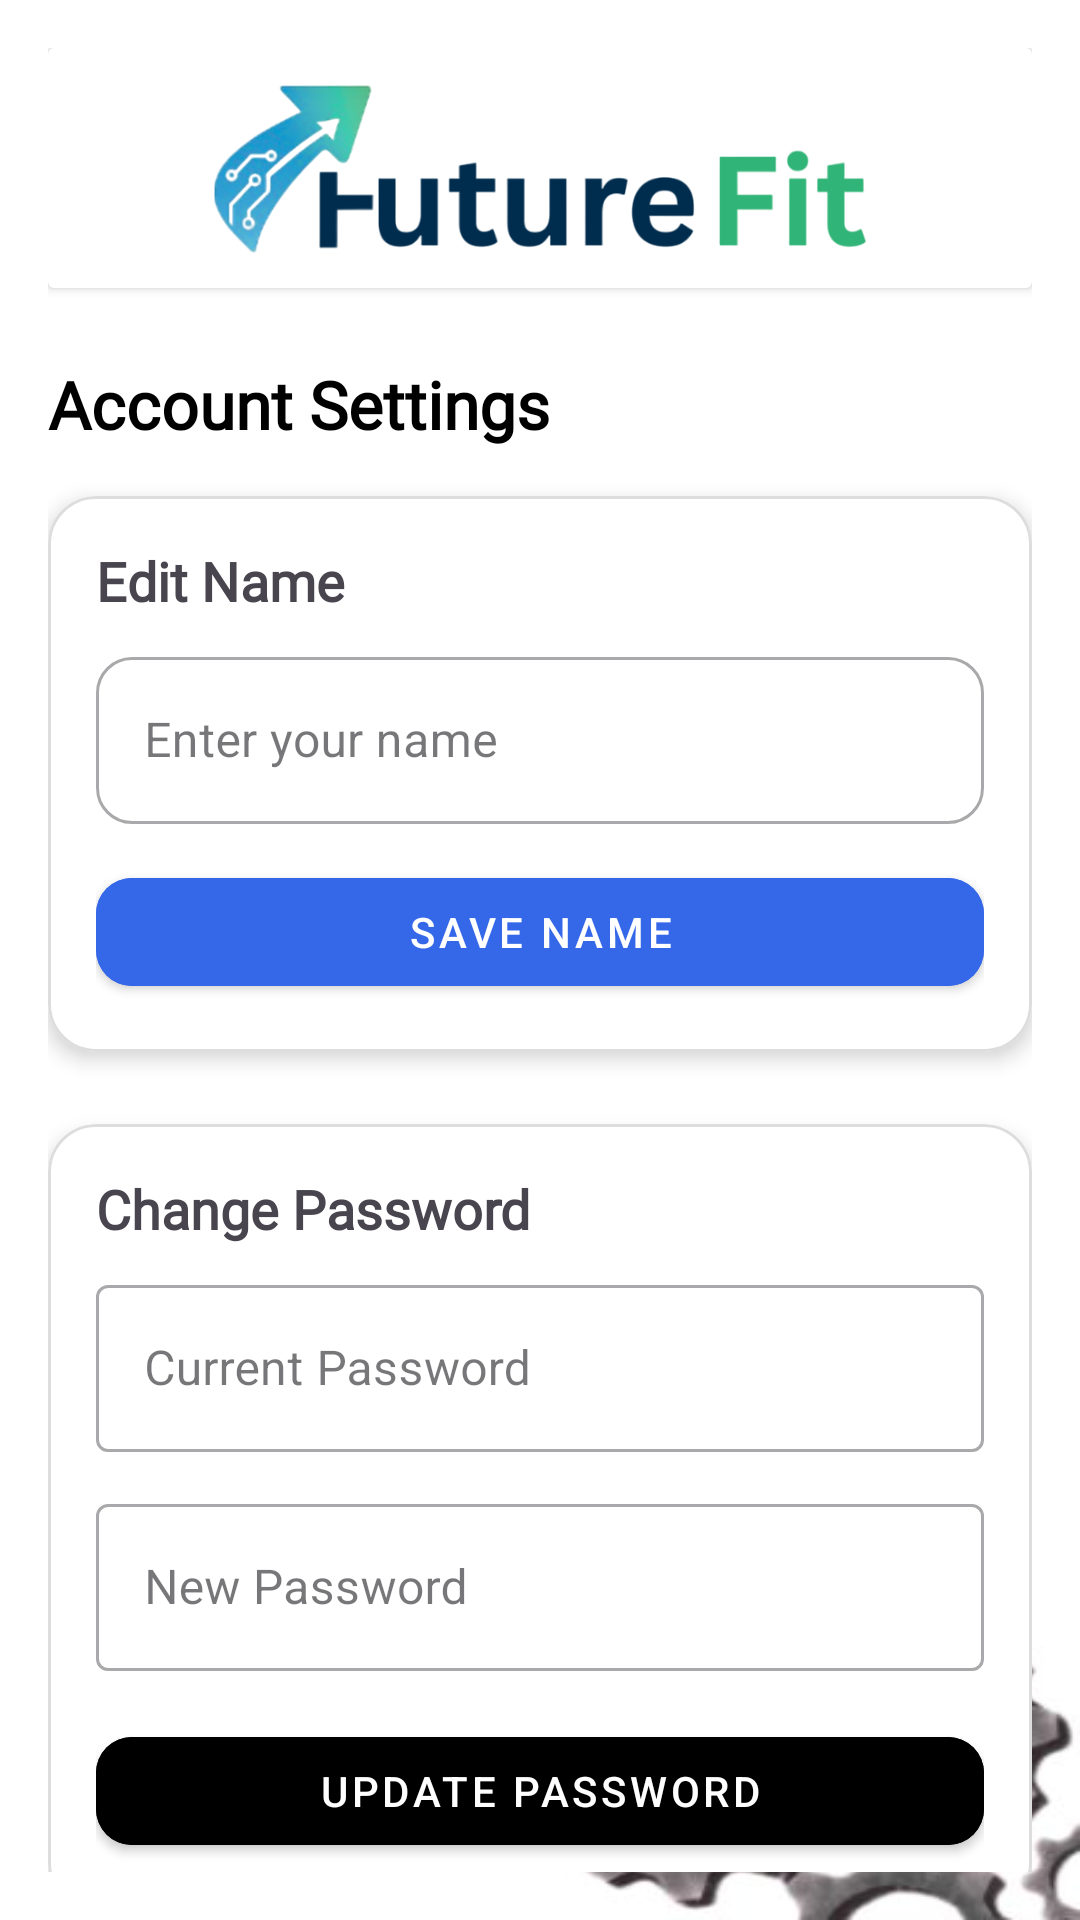

Here is an Android app screen rendered from its layout file. Give the layout XML and the strings, colors and styles it references.
<!-- AndroidManifest.xml: application theme Theme.FutureFit -->
<!-- res/layout/activity_setting.xml -->
<?xml version="1.0" encoding="utf-8"?>
<ScrollView xmlns:android="http://schemas.android.com/apk/res/android"
    xmlns:app="http://schemas.android.com/apk/res-auto"
    android:layout_width="match_parent"
    android:layout_height="match_parent"
    android:background="@drawable/settingback"
    android:padding="16dp">

    <LinearLayout
        android:layout_width="match_parent"
        android:layout_height="wrap_content"
        android:orientation="vertical">

        
        <androidx.cardview.widget.CardView
            android:layout_width="match_parent"
            android:layout_height="80dp"
            android:layout_marginBottom="24dp"
            >

            <ImageView
                android:layout_width="wrap_content"
                android:layout_height="match_parent"
                android:src="@drawable/finallogo2"
                android:layout_gravity="center"
                android:adjustViewBounds="true"
                android:scaleType="centerInside"
                android:padding="8dp" />
        </androidx.cardview.widget.CardView>

        
        <TextView
            android:layout_width="wrap_content"
            android:layout_height="wrap_content"
            android:text="Account Settings"
            android:textSize="22sp"
            android:textStyle="bold"
            android:textColor="@color/black"
            android:fontFamily="@font/monda"
            android:layout_marginBottom="16dp" />

        
        <com.google.android.material.card.MaterialCardView
            android:layout_width="match_parent"
            android:layout_height="wrap_content"
            android:layout_marginBottom="24dp"
            app:cardCornerRadius="16dp"
            app:cardElevation="4dp"
            app:strokeWidth="1dp"
            app:strokeColor="@color/light_gray"
            app:cardBackgroundColor="@android:color/white">

            <LinearLayout
                android:layout_width="match_parent"
                android:layout_height="wrap_content"
                android:orientation="vertical"
                android:padding="16dp">

                <TextView
                    android:layout_width="wrap_content"
                    android:layout_height="wrap_content"
                    android:text="Edit Name"
                    android:textSize="18sp"
                    android:textStyle="bold"
                    android:layout_marginBottom="8dp"
                    android:fontFamily="@font/monda" />

                <com.google.android.material.textfield.TextInputLayout
                    android:id="@+id/nameLayout"
                    android:layout_width="match_parent"
                    android:layout_height="wrap_content"
                    android:hint="Enter your name"
                    style="@style/Widget.MaterialComponents.TextInputLayout.OutlinedBox"
                    app:boxCornerRadiusTopStart="12dp"
                    app:boxCornerRadiusTopEnd="12dp"
                    app:boxCornerRadiusBottomStart="12dp"
                    app:boxCornerRadiusBottomEnd="12dp">

                    <com.google.android.material.textfield.TextInputEditText
                        android:id="@+id/editName"
                        android:layout_width="match_parent"
                        android:layout_height="wrap_content"
                        android:inputType="textPersonName" />
                </com.google.android.material.textfield.TextInputLayout>

                <com.google.android.material.button.MaterialButton
                    android:id="@+id/saveNameBtn"
                    android:layout_width="match_parent"
                    android:layout_height="wrap_content"
                    android:text="Save Name"
                    android:layout_marginTop="12dp"
                    android:textColor="@color/white"
                    android:backgroundTint="@color/Sky"
                    app:cornerRadius="12dp"
                    style="@style/Widget.MaterialComponents.Button"
                    app:iconTint="@color/white"
                    app:iconPadding="8dp" />
            </LinearLayout>
        </com.google.android.material.card.MaterialCardView>

        
        <com.google.android.material.card.MaterialCardView
            android:layout_width="match_parent"
            android:layout_height="wrap_content"
            app:cardCornerRadius="16dp"
            app:cardElevation="4dp"
            app:strokeWidth="1dp"
            app:strokeColor="@color/light_gray"
            app:cardBackgroundColor="@android:color/white">

            <LinearLayout
                android:layout_width="match_parent"
                android:layout_height="wrap_content"
                android:orientation="vertical"
                android:padding="16dp">

                <TextView
                    android:layout_width="wrap_content"
                    android:layout_height="wrap_content"
                    android:text="Change Password"
                    android:textSize="18sp"
                    android:textStyle="bold"
                    android:layout_marginBottom="8dp"
                    android:fontFamily="@font/monda" />

                <com.google.android.material.textfield.TextInputLayout
                    android:layout_width="match_parent"
                    android:layout_height="wrap_content"
                    android:hint="Current Password"
                    style="@style/Widget.MaterialComponents.TextInputLayout.OutlinedBox">

                    <com.google.android.material.textfield.TextInputEditText
                        android:id="@+id/currentPassword"
                        android:layout_width="match_parent"
                        android:layout_height="wrap_content"
                        android:inputType="textPassword" />
                </com.google.android.material.textfield.TextInputLayout>

                <com.google.android.material.textfield.TextInputLayout
                    android:layout_width="match_parent"
                    android:layout_height="wrap_content"
                    android:hint="New Password"
                    android:layout_marginTop="12dp"
                    style="@style/Widget.MaterialComponents.TextInputLayout.OutlinedBox">

                    <com.google.android.material.textfield.TextInputEditText
                        android:id="@+id/newPassword"
                        android:layout_width="match_parent"
                        android:layout_height="wrap_content"
                        android:inputType="textPassword" />
                </com.google.android.material.textfield.TextInputLayout>

                <com.google.android.material.button.MaterialButton
                    android:id="@+id/changePasswordBtn"
                    android:layout_width="match_parent"
                    android:layout_height="wrap_content"
                    android:text="Update Password"
                    android:textColor="@color/white"
                    android:backgroundTint="@color/black"
                    app:cornerRadius="12dp"
                    style="@style/Widget.MaterialComponents.Button"
                    app:iconTint="@color/white"
                    app:iconPadding="8dp"
                    android:layout_marginTop="16dp" />
            </LinearLayout>
        </com.google.android.material.card.MaterialCardView>

    </LinearLayout>
</ScrollView>
<!-- resources referenced by this layout -->
<resources>
  <color name="Sky">#3567E9</color>
  <color name="black">#FF000000</color>
  <color name="light_gray">#DDDDDD</color>
  <color name="white">#FFFFFFFF</color>
  <!-- drawable finallogo2: png bitmap (drawable, 57293 bytes) -->
  <!-- drawable settingback: jpg bitmap (drawable, 14744 bytes) -->
  <style name="Theme.FutureFit" parent="Base.Theme.FutureFit" />
  <style name="Base.Theme.FutureFit" parent="Theme.Material3.DayNight.NoActionBar">
          
          
      </style>
</resources>
